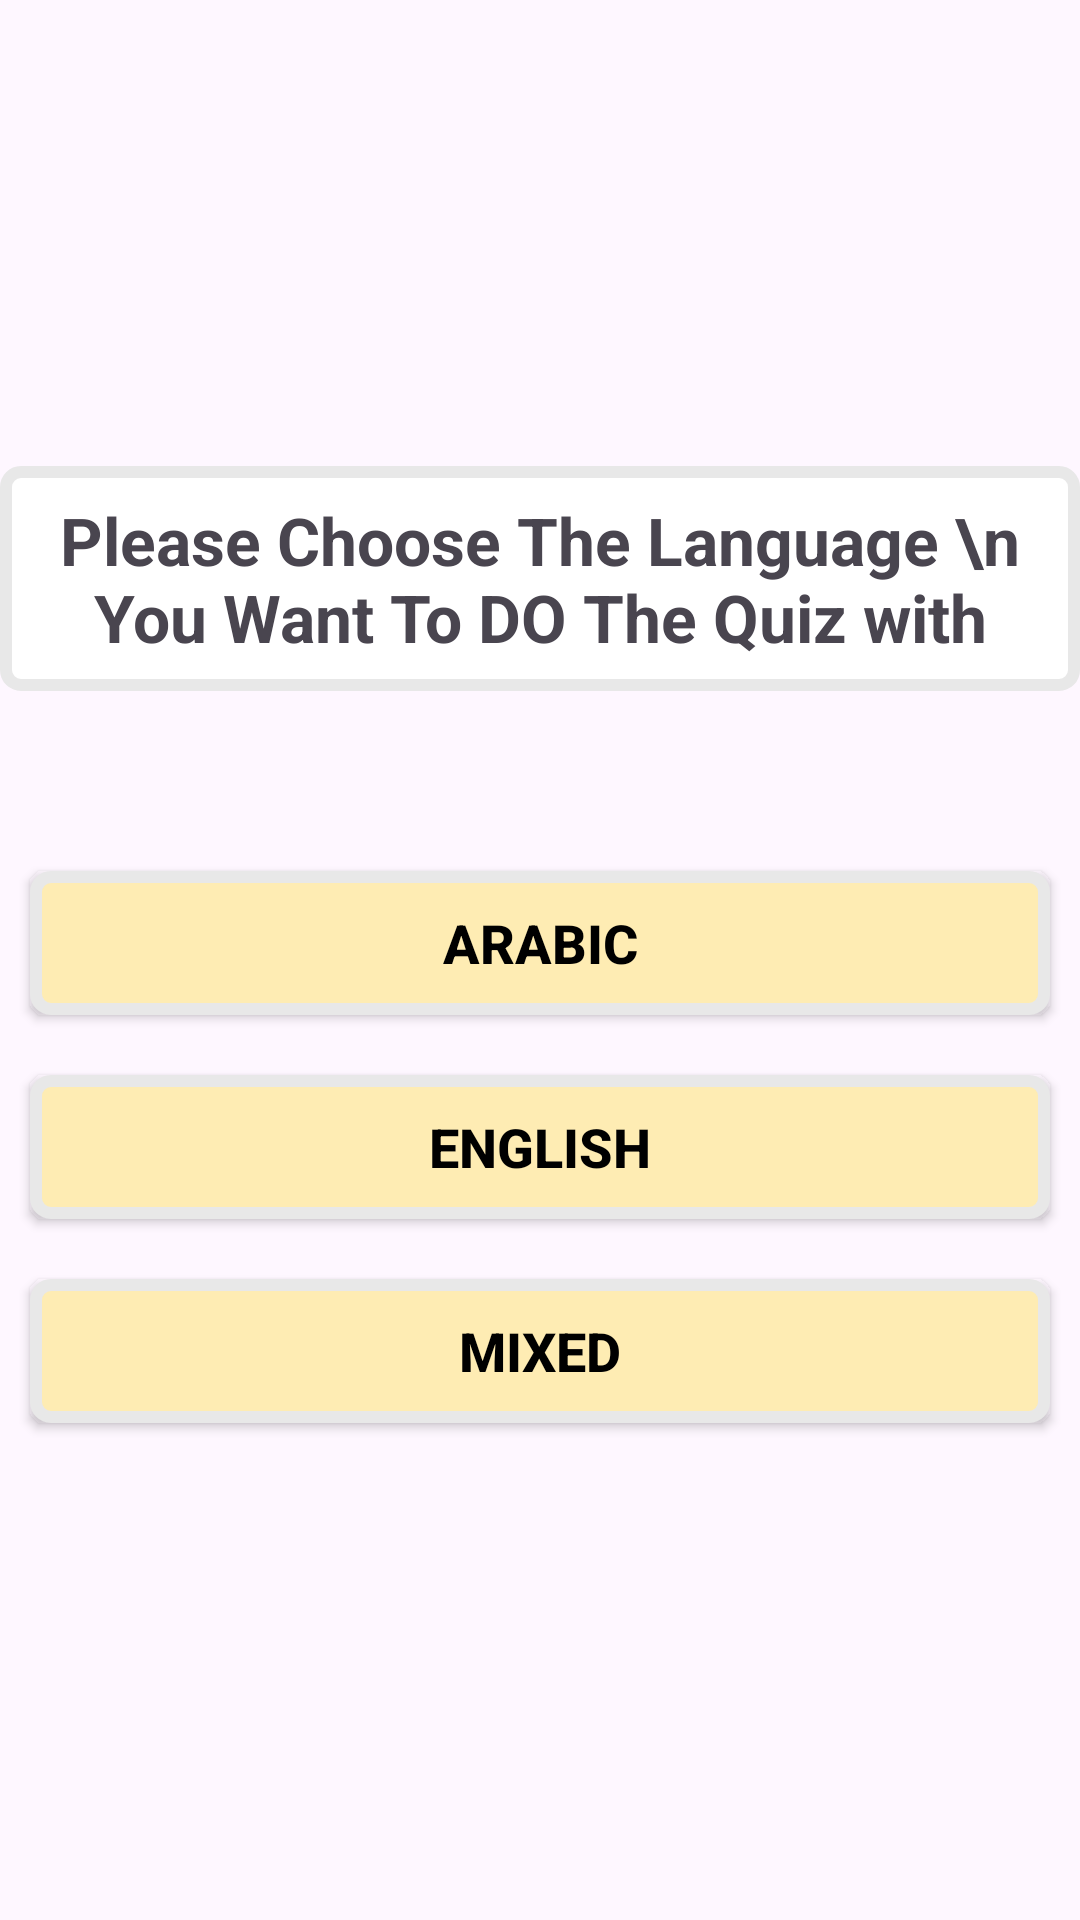

Android layout source for this screen:
<!-- AndroidManifest.xml: application theme Theme.FirasQuizzes -->
<!-- res/layout/activity_language_select.xml -->
<?xml version="1.0" encoding="utf-8"?>
<LinearLayout xmlns:android="http://schemas.android.com/apk/res/android"
    xmlns:app="http://schemas.android.com/apk/res-auto"
    xmlns:tools="http://schemas.android.com/tools"
    android:layout_width="match_parent"
    android:layout_height="match_parent"
    tools:context=".LanguageSelectActivity"
    android:orientation="vertical"
    android:gravity="center"
    android:background="@drawable/ic_bg">

    <TextView
        android:layout_width="match_parent"
        android:layout_height="wrap_content"
        android:textSize="22sp"
        android:textStyle="bold"
        android:text="Please Choose The Language \n You Want To DO The Quiz with"
        android:gravity="center"
        android:layout_gravity="top"
        android:layout_marginBottom="50dp"
        android:background="@drawable/default_option_border_bg"
        android:padding="10dp"/>

    <androidx.appcompat.widget.AppCompatButton
        android:id="@+id/btn_Arabic"
        android:layout_width="match_parent"
        android:layout_height="wrap_content"
        android:layout_margin="10dp"
        android:background="@drawable/submit_button_border"
        android:text="ARABIC"
        android:textColor="@android:color/black"
        android:textSize="18sp"
        android:textStyle="bold"
        android:gravity="center"/>

    <androidx.appcompat.widget.AppCompatButton
        android:id="@+id/btn_English"
        android:layout_width="match_parent"
        android:layout_height="wrap_content"
        android:layout_margin="10dp"
        android:background="@drawable/submit_button_border"
        android:text="ENGLISH"
        android:textColor="@android:color/black"
        android:textSize="18sp"
        android:textStyle="bold"
        android:gravity="center"/>

    <androidx.appcompat.widget.AppCompatButton
        android:id="@+id/btn_mixed"
        android:layout_width="match_parent"
        android:layout_height="wrap_content"
        android:layout_margin="10dp"
        android:background="@drawable/submit_button_border"
        android:text="MIXED"
        android:textColor="@android:color/black"
        android:textSize="18sp"
        android:textStyle="bold"
        android:gravity="center"/>



</LinearLayout>
<!-- resources referenced by this layout -->
<resources>
  <!-- drawable default_option_border_bg (drawable) -->
  <?xml version="1.0" encoding="utf-8"?>
  <shape xmlns:android="http://schemas.android.com/apk/res/android"
      android:shape="rectangle">
  
      <stroke
          android:width="4dp"
          android:color="#E8E8E8"
          />
      <corners
          android:radius="5dp"
          />
  
      <solid android:color="@android:color/white" />
  
      <corners android:radius="5dp" />
  </shape>
  <!-- drawable submit_button_border (drawable) -->
  <?xml version="1.0" encoding="utf-8"?>
  <shape xmlns:android="http://schemas.android.com/apk/res/android"
      android:shape="rectangle">
  
      <stroke
          android:width="4dp"
          android:color="#E8E8E8"
          />
      <corners
          android:radius="5dp"
          />
  
      <solid android:color="@color/submitBtnColor" />
  
      <corners android:radius="5dp" />
  </shape>
  <style name="Theme.FirasQuizzes" parent="Base.Theme.FirasQuizzes" />
  <color name="submitBtnColor">#FEECB3</color>
  <style name="Base.Theme.FirasQuizzes" parent="Theme.Material3.DayNight.NoActionBar">
          
          
      </style>
</resources>
